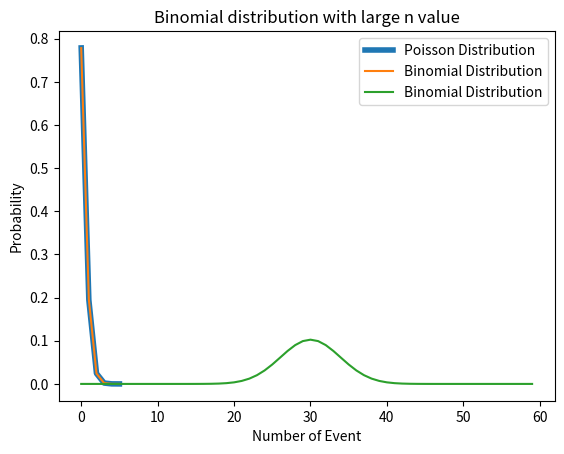
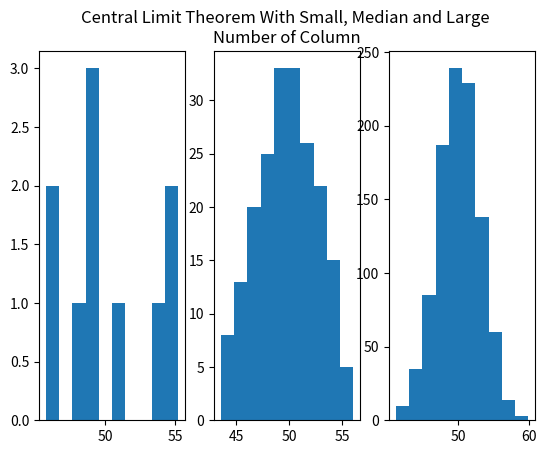

Recreate these plots in Python, in order.
import numpy as np
import matplotlib.pyplot as plt
import scipy.stats as sp

# Q1
k = np.arange(6)
n = 50
p = 0.005
# make n*p to be less than 0.5

binomial = sp.binom.pmf(k, n, p)
poisson = sp.poisson.pmf(k, n*p)
plt.plot(k, poisson, label='Poisson Distribution', linewidth=4)
plt.plot(k, binomial, label='Binomial Distribution')
plt.xlabel('Number of Event')
plt.ylabel('Probability')
plt.title('Comparision between poisson and binomial distribution with \n'
          'small n*p value')
plt.legend()
plt.show()

n = 60  # For Gaussian-looking binomial distribution, use large n
k = np.arange(60)
# make k value matches n value, otherwise the range of plot is not showing correctly
p = 0.5

binomial2 = sp.binom.pmf(k, n, p)
plt.plot(k, binomial2, label='Binomial Distribution')
plt.title('Binomial distribution with large n value')
plt.xlabel('Number of Event')
plt.ylabel('Probability')
plt.legend()
plt.show()


# Q2
def two_D_array(n , m):
    # this function return a nxm 2D array
    return np.random.uniform(0, 1, (n, m))

fig, [p1, p2, p3] = plt.subplots(nrows=1, ncols=3)

small_sum = np.sum(two_D_array(100, 10), axis=0)
# axis=0 means summing the column
p1.hist(small_sum)

median_sum = np.sum(two_D_array(100, 200), axis=0)
p2.hist(median_sum)

large_sum = np.sum(two_D_array(100, 1000), axis=0)
p3.hist(large_sum)

p2.set_title('Central Limit Theorem With Small, Median and Large \n'
          'Number of Column')

plt.show()
# the subplot ranging from left to right are plot with small, median and large
# number of random value.




# Q3
total = 10000

def monte_carlo(total):
    count = 0
    for i in range(total):
        if np.random.random() ** 2 + np.random.random() ** 2 < 1:
            # x^2 + y^2 < 1, this is happening in a square with side length of 2
            # this if statement checks if the random point generated on this
            # square is also on the circle with radius of 1.
            count += 1
    return count

inside = monte_carlo(total)
pi = inside/total*4
# the area radio between circle and square is pi*r^2/4*r^2

print('the estimation made using Monte Carlo method is {} using {} trial'
      .format(pi, total))
